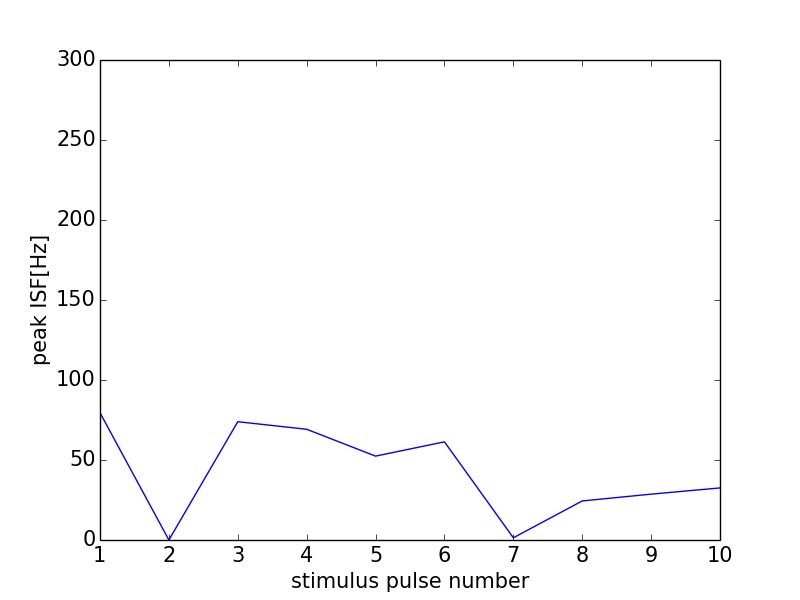

Values plotted in this chart, from the file beside it:
0, 0.0
0, 0
1, 79.52
2, 0
3, 73.94
4, 69.2
5, 52.42
6, 61.35
7, 1.382
8, 24.41
9, 28.65
10, 32.55
11, 0
